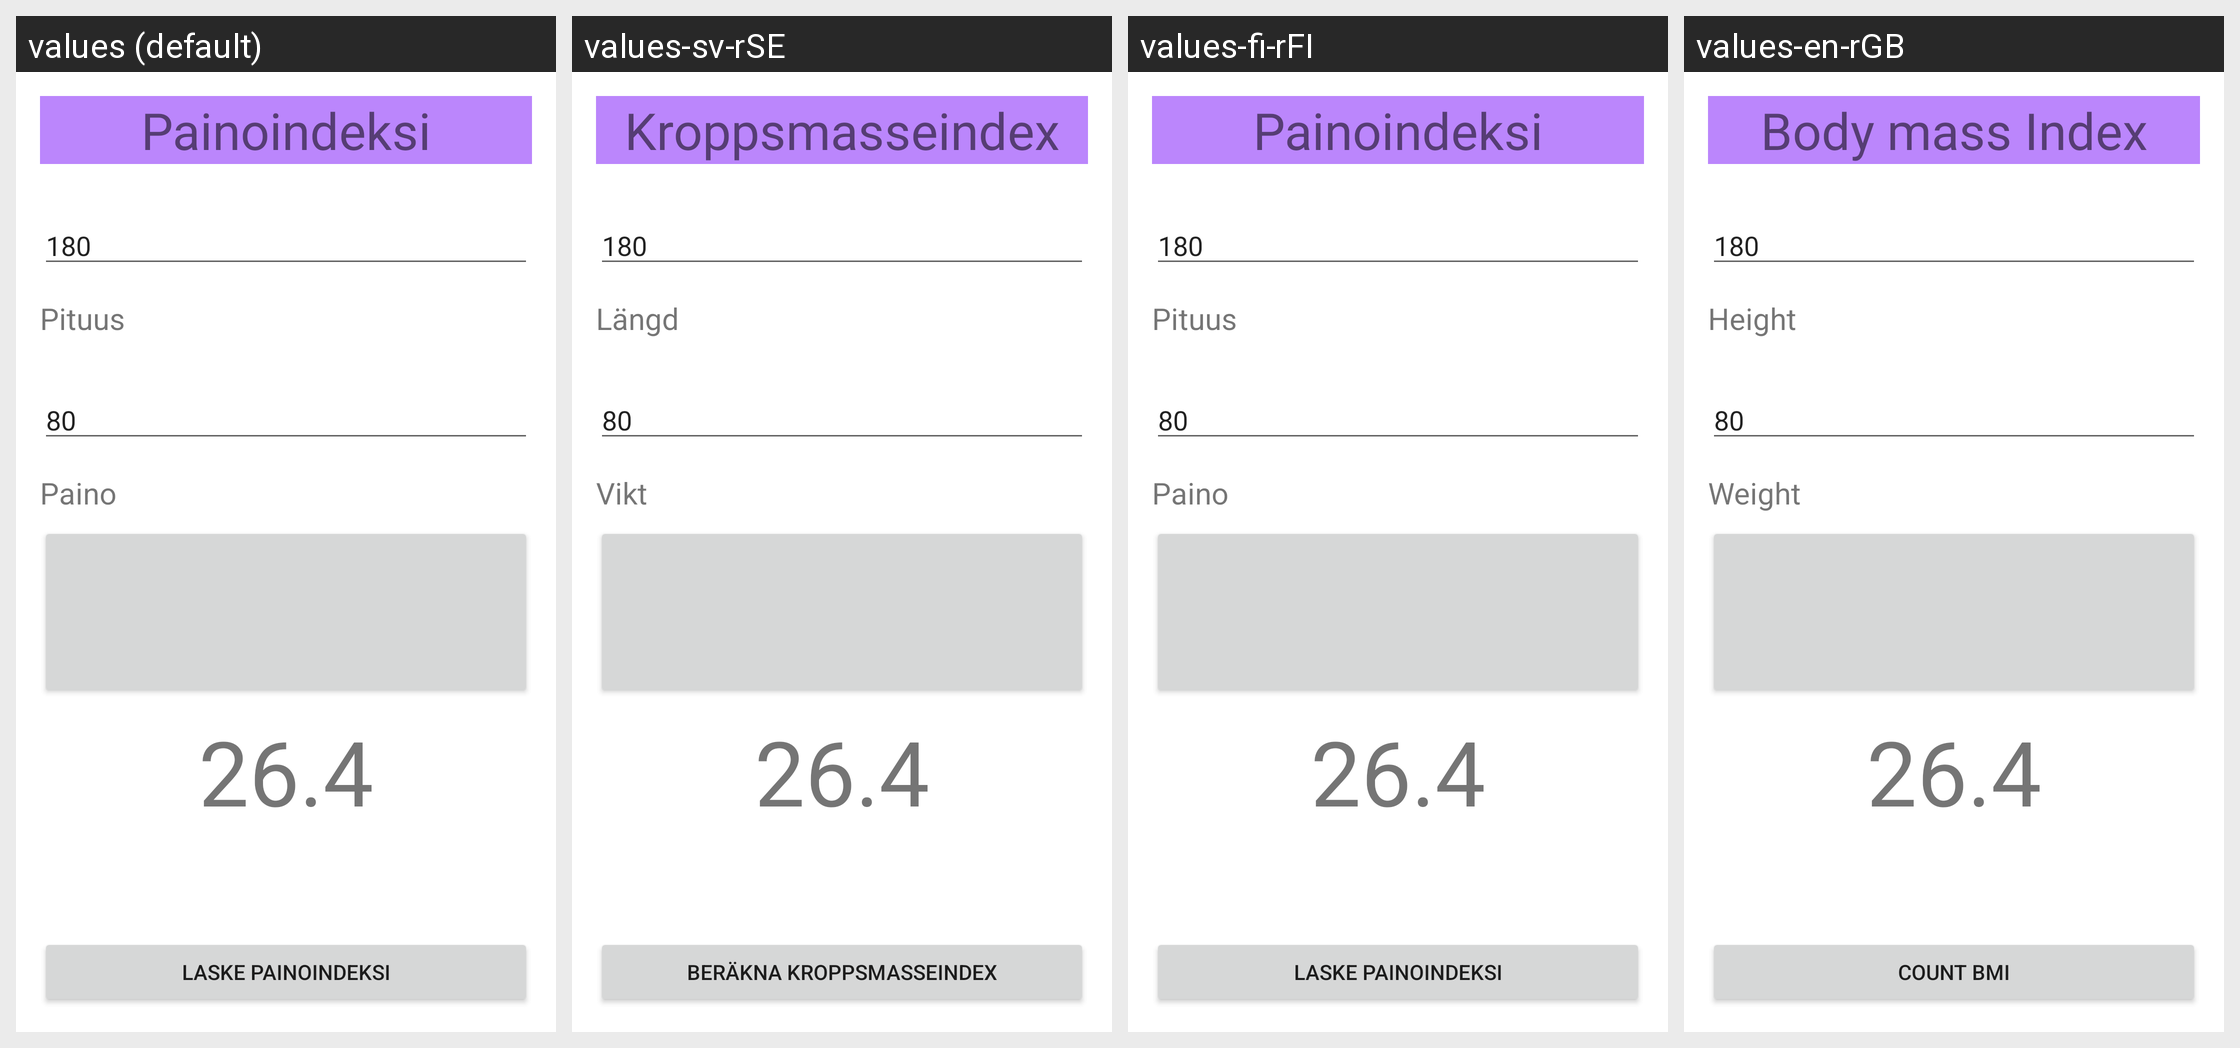

Locale-by-locale string values for the Android screen shown in this grid:
Android screen res/layout/activity_main.xml rendered under 4 locales, left to right: values (default), values-sv-rSE, values-fi-rFI, values-en-rGB. Device: Nexus 5 (rendered at 1080×1920; each locale shown at half size, 540×960, under a caption strip naming it); theme Theme.BmiApp.
Strings drawn on this screen, with the default value and each locale's value (text and hints the layout hard-codes, and strings that could not be matched under every locale, appear in the picture but are not listed):

paino
  values: Paino
  values-sv-rSE: Vikt
  values-fi-rFI: Paino
  values-en-rGB: Weight

painoindeksi
  values: Painoindeksi
  values-sv-rSE: Kroppsmasseindex
  values-fi-rFI: Painoindeksi
  values-en-rGB: Body mass Index

pituus
  values: Pituus
  values-sv-rSE: Längd
  values-fi-rFI: Pituus
  values-en-rGB: Height

laske_painoindeksi
  values: Laske painoindeksi
  values-sv-rSE: Beräkna kroppsmasseindex
  values-fi-rFI: Laske painoindeksi
  values-en-rGB: Count BMI
